Run: headless pygame with SDL's dummy video driver; simulated clock (each Clock.tick advances the game by its frame time, no real sleeping); random seed 0; keys injected as events and as key.get_pressed() state; no mouse input.
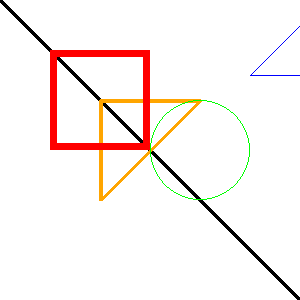
Frame 1 of 4 · flips 1–60 · no input
Frame 2 of 4 · flips 61–180 · tapped SPACE, RETURN · held RIGHT (→), D · screen unchanged from frame 1, image omitted
Frame 3 of 4 · flips 181–300 · held DOWN (↓), S · screen unchanged from frame 2, image omitted
Frame 4 of 4 · flips 301–420 · held LEFT (←), A, UP (↑), W · screen unchanged from frame 3, image omitted

The pygame program that drew these frames:

import pygame

pygame.init() # initialize pygame
screen = pygame.display.set_mode((300,300),pygame.RESIZABLE) # set screen to display pygame - resizable makes the surface resizable
pygame.display.set_caption("Drawing shapes on surface") # set caption for the screen



# game loop
done = True
while done:
    for event in pygame.event.get():
        if event.type == pygame.QUIT:
            done = False

        # When the window is resized
        if event.type == pygame.VIDEORESIZE:
            screen = pygame.display.set_mode((event.w, event.h), pygame.RESIZABLE)

    screen.fill("white") # fill the screen with white
    
    pygame.draw.line(screen, "black", (0,0), (300,300), 5)
    pygame.draw.lines(screen,"orange", True, [(100,100),(200,100),(100,200)],4) # false for open, true for closed shape
    pygame.draw.rect(screen, "red", (50,50,100,100), 7)
    pygame.draw.circle(screen, "green", (200,150), 50, 1)
    pygame.draw.ellipse(screen, "yellow", (300, 100, 100, 50)) # 300,100 is centre - 100 is the width - 50 is the height
    pygame.draw.polygon(screen, "blue", ((250,75),(300,25),(350,75)),1)

    pygame.display.flip()

pygame.quit()
